Run: headless pygame with SDL's dummy video driver; simulated clock (each Clock.tick advances the game by its frame time, no real sleeping); random seed 0; keys injected as events and as key.get_pressed() state; no mouse input.
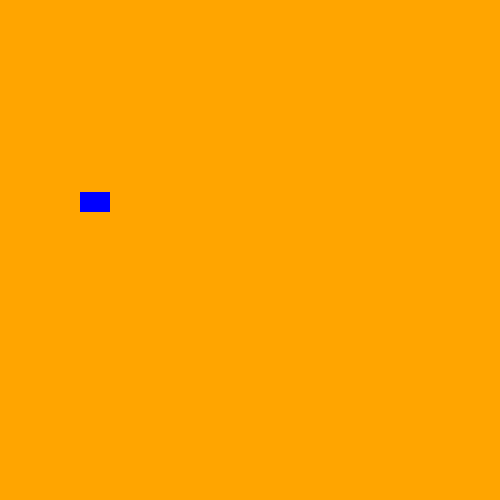
Frame 1 of 4 · flips 1–60 · no input
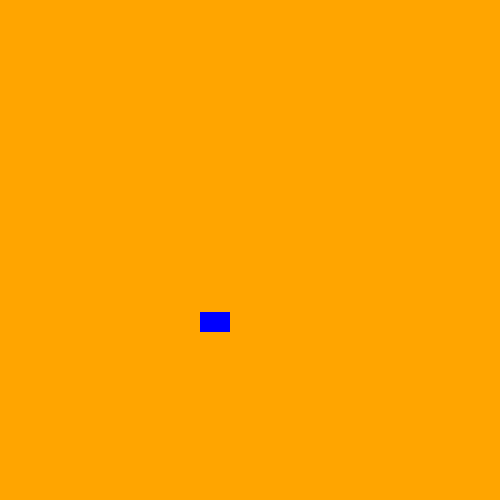
Frame 2 of 4 · flips 61–180 · tapped SPACE, RETURN · held RIGHT (→), D
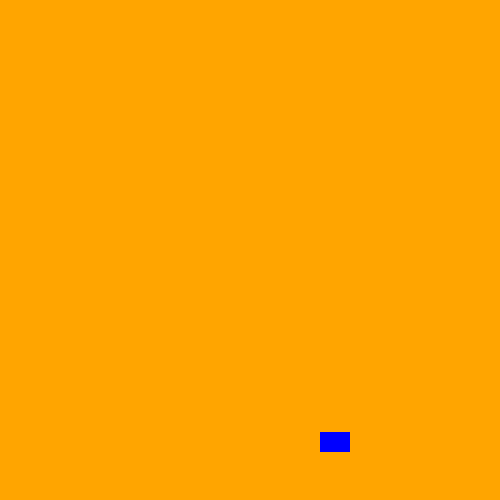
Frame 3 of 4 · flips 181–300 · held DOWN (↓), S
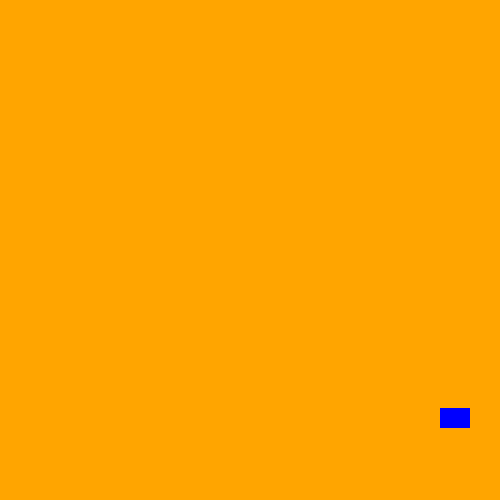
Frame 4 of 4 · flips 301–420 · held LEFT (←), A, UP (↑), W

The pygame program that drew these frames:

import pygame
import random
pygame.init()

background_color_change=pygame.USEREVENT+1
sprite_color_change=pygame.USEREVENT+2
blu=pygame.Color("blue")
wht=pygame.Color("white")
org=pygame.Color("orange")
red=pygame.Color("red")
ylo=pygame.Color("yellow")
grn=pygame.Color("green")
brn=pygame.Color("brown")

class Sprite(pygame.sprite.Sprite):
    def __init__(self,color,height,width):
        super().__init__()
        self.image=pygame.Surface([width,height])
        self.image.fill(color)
        self.rect=self.image.get_rect()
        self.velocity = [random.choice([-1, 1]), random.choice([-1, 1])]   

    def update(self):
      

        self.rect.move_ip(self.velocity)


        boundary_hit = False


        if self.rect.left <= 0 or self.rect.right >= 500:

            self.velocity[0] = -1 * self.velocity[0]

            boundary_hit = True



        if self.rect.top <= 0 or self.rect.bottom >= 500:

            self.velocity[1] = -self.velocity[1]

            boundary_hit = True

        if boundary_hit:
              pygame.event.post(pygame.event.Event(sprite_color_change))
              pygame.event.post(pygame.event.Event(background_color_change))

    def colorchange(self):
        self.image.fill(random.choice([blu,wht,org,red]))

# clr=grn
def bgcolor():
    global clr 

    clr=random.choice([ylo,grn,brn])

all_sprites_list=pygame.sprite.Group()
sp1=Sprite(blu,20,30)
sp1.rect.x=random.randint(0,480)
sp1.rect.y=random.randint(0,470)

all_sprites_list.add(sp1)

screen=pygame.display.set_mode((500,500))
cap=pygame.display.set_caption("OOGA BOOGA RULE")

clr = org
screen.fill(clr)
done=False
clock=pygame.time.Clock()
while not done:
    for event in pygame.event.get():
        if event.type==pygame.QUIT:
            pygame.quit()
        elif event.type==sprite_color_change:
                    sp1.colorchange()
        elif event.type==background_color_change:
            bgcolor()
        

    all_sprites_list.update()

        
    screen.fill(clr)
    all_sprites_list.draw(screen)

    pygame.display.flip()
    clock.tick(60)



pygame.quit()
